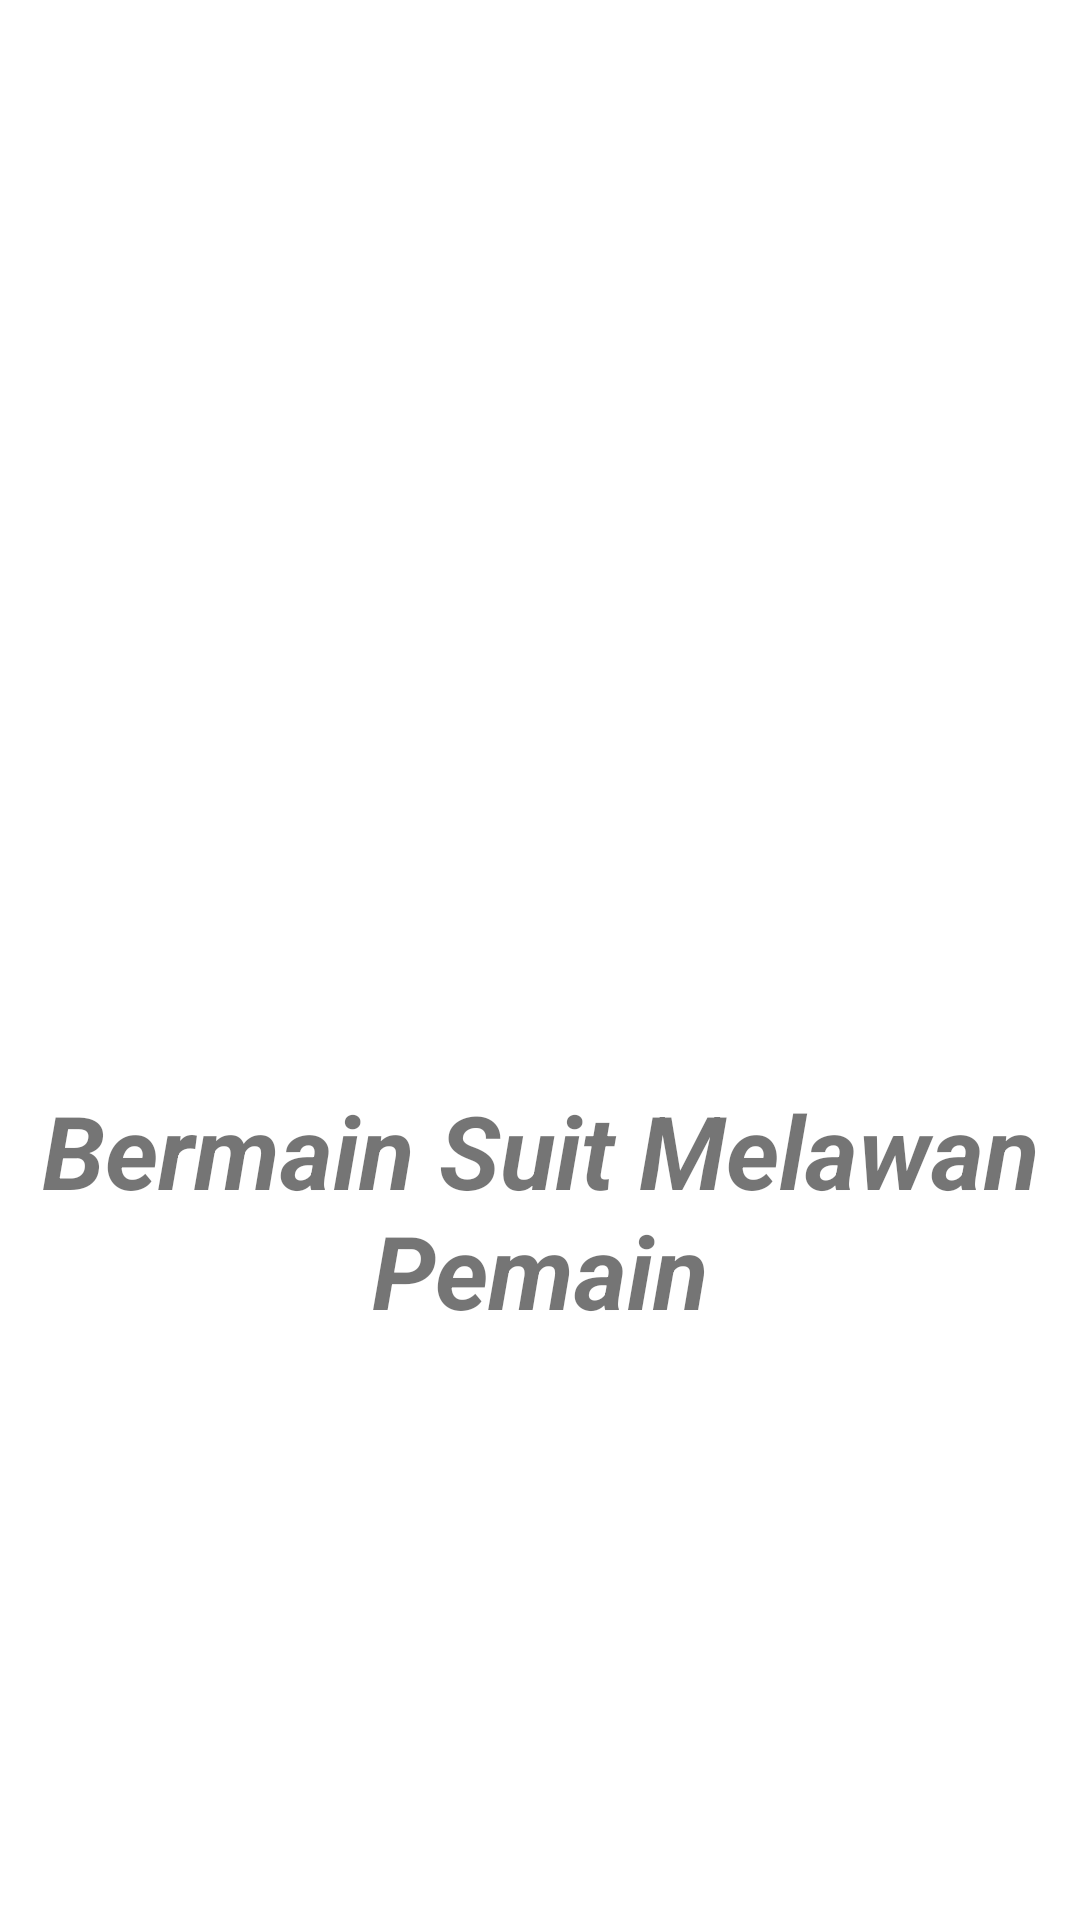

Reconstruct the res/layout file that produces this screen, plus the resources it refers to.
<!-- AndroidManifest.xml: application theme Theme.KertasBatuGunting -->
<!-- res/layout/lading_page_1_fragment.xml -->
<?xml version="1.0" encoding="utf-8"?>
<androidx.constraintlayout.widget.ConstraintLayout xmlns:android="http://schemas.android.com/apk/res/android"
    xmlns:app="http://schemas.android.com/apk/res-auto"
    xmlns:tools="http://schemas.android.com/tools"
    android:layout_width="match_parent"
    android:layout_height="match_parent">

    <androidx.appcompat.widget.AppCompatImageView
        android:id="@+id/img_lpone"
        android:layout_width="match_parent"
        android:layout_height="match_parent"
        tools:layout_editor_absoluteX="-90dp"
        tools:layout_editor_absoluteY="0dp" />

    <ImageView
        android:layout_width="252dp"
        android:id="@+id/img_lp1"
        android:layout_height="243dp"
        android:src="@drawable/page1"
        app:layout_constraintBottom_toTopOf="@+id/title_lading_page1"
        app:layout_constraintEnd_toEndOf="parent"
        app:layout_constraintHorizontal_bias="0.496"
        app:layout_constraintStart_toStartOf="parent"
        app:layout_constraintTop_toTopOf="parent"
        app:layout_constraintVertical_bias="0.619" />

    <TextView
        android:id="@+id/title_lading_page1"
        android:layout_width="wrap_content"
        android:layout_height="wrap_content"
        android:text="Bermain Suit Melawan Pemain"
        android:textAlignment="center"
        android:textSize="34sp"
        android:textStyle="bold|italic"
        app:layout_constraintBottom_toBottomOf="parent"
        app:layout_constraintEnd_toEndOf="parent"
        app:layout_constraintHorizontal_bias="0.497"
        app:layout_constraintStart_toStartOf="parent"
        app:layout_constraintTop_toTopOf="parent"
        app:layout_constraintVertical_bias="0.65" />


</androidx.constraintlayout.widget.ConstraintLayout>
<!-- resources referenced by this layout -->
<resources>
  <style name="Theme.KertasBatuGunting" parent="Theme.MaterialComponents.DayNight.NoActionBar">
          
          <item name="colorPrimary">@color/purple_500</item>
          <item name="colorPrimaryVariant">@color/purple_700</item>
          <item name="colorOnPrimary">@color/white</item>
          
          <item name="colorSecondary">@color/teal_200</item>
          <item name="colorSecondaryVariant">@color/teal_700</item>
          <item name="colorOnSecondary">@color/black</item>
          
          <item name="android:statusBarColor">?attr/colorPrimaryVariant</item>
          
      </style>
  <!-- not gathered from this repository: default colours our renderer supplied (Android Studio template values) -->
  <color name="purple_500">#FF6200EE</color>
  <color name="purple_700">#FF3700B3</color>
  <color name="teal_200">#FF03DAC5</color>
  <color name="teal_700">#FF018786</color>
  <color name="black">#FF000000</color>
  <color name="white">#FFFFFFFF</color>
</resources>
